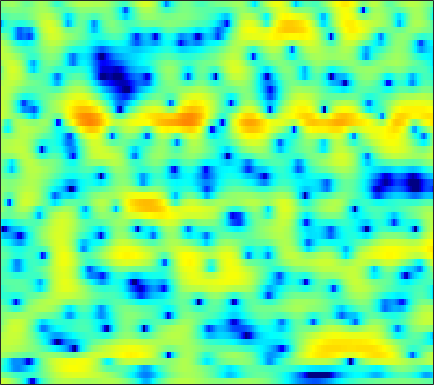

The file beside this chart, header and first rows:
3.8968, 3.6075, 3.1493, 2.6031, 2.1265, 1.3841, 0.49467, -0.27905, -1.4859, -2.9473, -4.784, -6.5322, -9.6679, -14.674, -21.717, -20.959, -12.798, -9.4655, -6.4243, -4.2419, -2.5821, -1.5799, -0.48843, 0.39384
0.04969, -0.3332, -0.8752, -1.443, -1.874, -2.438, -2.975, -3.348, -3.793, -4.156, -4.42, -4.538, -4.58, -4.474, -4.289, -3.9, -3.364, -2.878, -2.152, -1.37, -0.5701, 0.02276, 0.7864, 1.502
-3.642, -4.607, -6.1, -7.799, -9.16, -10.93, -12.32, -12.89, -12.96, -12.41, -11.54, -10.78, -9.65, -8.419, -7.452, -6.119, -4.77, -3.775, -2.492, -1.276, -0.1426, 0.649, 1.621, 2.496
-2.637, -3.761, -5.6, -7.795, -9.542, -11.55, -12.52, -12.6, -12.51, -12.85, -14.09, -15.99, -20.67, -22.31, -16.65, -11.12, -7.391, -5.265, -3.002, -1.202, 0.2526, 1.166, 2.189, 3.029
1.724, 1.516, 1.16, 0.7574, 0.4412, 0.03604, -0.3398, -0.598, -0.9165, -1.215, -1.485, -1.648, -1.781, -1.769, -1.655, -1.372, -0.9738, -0.633, -0.1794, 0.2289, 0.5561, 0.7348, 0.8868, 0.9417
2.746, 2.834, 2.88, 2.86, 2.801, 2.677, 2.508, 2.357, 2.123, 1.855, 1.553, 1.313, 0.9738, 0.6179, 0.33, -0.08963, -0.5485, -0.9248, -1.489, -2.136, -2.881, -3.506, -4.42, -5.398
2.881, 3.08, 3.279, 3.4, 3.436, 3.417, 3.319, 3.192, 2.946, 2.617, 2.207, 1.843, 1.281, 0.6351, 0.09141, -0.7177, -1.623, -2.381, -3.52, -4.826, -6.36, -7.716, -9.932, -12.86
2.246, 2.625, 3.055, 3.389, 3.568, 3.702, 3.701, 3.612, 3.372, 2.994, 2.47, 1.979, 1.193, 0.2647, -0.5186, -1.663, -2.901, -3.868, -5.157, -6.404, -7.566, -8.387, -9.443, -10.44
0.57, 1.466, 2.442, 3.179, 3.59, 3.954, 4.115, 4.11, 3.931, 3.553, 2.963, 2.375, 1.369, 0.07793, -1.103, -3.021, -5.405, -7.529, -10.75, -13.41, -13.42, -12.13, -10.31, -8.912
-0.5807, 0.5143, 1.653, 2.487, 2.945, 3.362, 3.591, 3.656, 3.599, 3.376, 2.975, 2.555, 1.805, 0.8057, -0.1311, -1.656, -3.505, -5.076, -7.203, -8.588, -8.52, -7.807, -6.641, -5.618
-0.007806, 0.344, 0.713, 0.9622, 1.085, 1.194, 1.29, 1.363, 1.467, 1.57, 1.644, 1.666, 1.616, 1.453, 1.26, 0.9132, 0.4951, 0.169, -0.2342, -0.5638, -0.8027, -0.9324, -1.101, -1.339
-0.5972, -0.8478, -1.367, -2.108, -2.782, -3.737, -4.461, -4.61, -4.079, -2.967, -1.701, -0.8346, 0.1423, 0.9108, 1.352, 1.792, 2.079, 2.222, 2.33, 2.349, 2.299, 2.223, 2.044, 1.732
-2.836, -3.21, -4.043, -5.387, -6.889, -9.99, -15.55, -20.66, -14.17, -8.777, -5.482, -3.744, -2.033, -0.7903, -0.08355, 0.6448, 1.196, 1.528, 1.895, 2.199, 2.448, 2.589, 2.726, 2.789
-4.686, -4.382, -4.239, -4.389, -4.654, -5.076, -5.351, -5.355, -5.021, -4.351, -3.578, -3.025, -2.387, -1.916, -1.677, -1.462, -1.279, -1.114, -0.7972, -0.3012, 0.3361, 0.8557, 1.551, 2.204
-4.471, -3.709, -3.008, -2.59, -2.39, -2.208, -2.093, -2.057, -2.006, -1.964, -1.984, -2.081, -2.358, -2.894, -3.495, -4.629, -6.142, -7.373, -8.262, -7.105, -4.664, -2.811, -0.6636, 1.05
-2.953, -2.589, -2.251, -2.036, -1.936, -1.881, -1.899, -1.922, -1.968, -2.07, -2.227, -2.413, -2.835, -3.5, -4.216, -5.583, -7.577, -9.435, -11.31, -9.591, -6.119, -3.803, -1.262, 0.728
-2.642, -2.724, -2.939, -3.26, -3.576, -4.048, -4.459, -4.635, -4.703, -4.581, -4.329, -4.116, -3.864, -3.703, -3.669, -3.675, -3.671, -3.571, -3.221, -2.569, -1.605, -0.7335, 0.4659, 1.621
-2.862, -3.2, -3.922, -5.051, -6.224, -8.194, -10.57, -12.15, -12.39, -10.37, -8.136, -6.754, -5.329, -4.3, -3.756, -3.2, -2.741, -2.426, -1.93, -1.321, -0.5845, 0.1029, 1.099, 2.09
-2.335, -2.587, -3.313, -4.521, -5.73, -7.927, -10.8, -12.75, -12.87, -10.46, -7.922, -6.448, -5.015, -4.128, -3.721, -3.515, -3.645, -3.891, -4.232, -4.15, -3.292, -2.226, -0.5044, 1.238
-1.49, -1.635, -2.059, -2.646, -3.176, -3.951, -4.57, -4.881, -5.067, -4.824, -4.41, -4.047, -3.616, -3.418, -3.445, -3.897, -4.991, -6.455, -10.12, -19.62, -16.1, -8.536, -3.36, -0.06943
-2.122, -2.454, -2.977, -3.582, -4.091, -4.705, -5.238, -5.566, -5.774, -5.671, -5.329, -4.953, -4.412, -3.867, -3.592, -3.393, -3.392, -3.496, -3.668, -3.537, -2.697, -1.715, -0.1265, 1.481
-4.507, -5.164, -6.033, -6.969, -7.694, -8.787, -10.14, -11.19, -12.23, -12.3, -10.88, -9.379, -7.396, -5.649, -4.564, -3.347, -2.363, -1.723, -0.8997, -0.1418, 0.6837, 1.318, 2.156, 2.964
-9.155, -10.22, -11.1, -11.44, -11.65, -12.4, -13.88, -15.79, -20.41, -22.6, -16.23, -12.49, -8.974, -6.48, -5.013, -3.389, -2.072, -1.236, -0.2297, 0.6933, 1.497, 2.071, 2.794, 3.408
-17.4, -28.74, -22.11, -15.3, -13.04, -11.35, -10.48, -10.2, -9.643, -9.038, -8.019, -7.083, -5.78, -4.565, -3.733, -2.737, -1.85, -1.203, -0.3989, 0.4083, 1.215, 1.792, 2.523, 3.173
-6.761, -7.527, -7.776, -7.249, -6.693, -5.851, -5.098, -4.641, -4.028, -3.559, -3.145, -2.886, -2.664, -2.566, -2.55, -2.657, -2.744, -2.653, -2.23, -1.474, -0.398, 0.4566, 1.49, 2.419
-0.603, -1.03, -1.413, -1.571, -1.519, -1.235, -0.8776, -0.5216, -0.1896, 0.08704, 0.1815, 0.0658, -0.3658, -1.23, -2.26, -4.305, -7.38, -10.44, -11.48, -7.483, -4.058, -2.151, -0.304, 1.032
1.27, 0.3746, -0.7704, -1.527, -1.594, -1.085, -0.1169, 0.6589, 1.554, 2.195, 2.49, 2.472, 2.101, 1.25, 0.2702, -1.487, -3.692, -5.287, -5.975, -4.895, -3.266, -2.385, -1.477, -0.926
0.6828, -1.394, -5.645, -14.51, -17.84, -7.054, -2.321, -0.1741, 1.817, 3.097, 3.84, 4.124, 4.163, 3.886, 3.504, 2.784, 1.957, 1.301, 0.4723, -0.3369, -1.298, -2.166, -3.758, -5.85
0.8654, -0.1746, -1.593, -2.611, -2.687, -1.902, -0.539, 0.5015, 1.716, 2.637, 3.289, 3.594, 3.769, 3.721, 3.536, 3.102, 2.491, 1.91, 0.9336, -0.2714, -1.856, -3.291, -5.889, -9.343
0.9608, 0.656, 0.3037, 0.114, 0.1052, 0.2934, 0.6725, 1.027, 1.553, 2.013, 2.405, 2.615, 2.783, 2.785, 2.672, 2.393, 1.921, 1.475, 0.6851, -0.2662, -1.432, -2.419, -3.822, -5.263
0.4284, 0.2588, 0.05772, -0.06775, -0.09485, 0.01576, 0.2546, 0.5179, 0.9191, 1.367, 1.765, 2.018, 2.261, 2.37, 2.367, 2.232, 1.952, 1.641, 1.131, 0.4775, -0.2714, -0.9064, -1.792, -2.73
-0.5354, -0.9259, -1.496, -2.02, -2.26, -2.274, -1.867, -1.336, -0.5044, 0.371, 1.137, 1.614, 2.088, 2.396, 2.516, 2.521, 2.397, 2.204, 1.867, 1.417, 0.9056, 0.4756, -0.1634, -0.8386
-1.371, -2.268, -4.002, -6.488, -8.705, -10.26, -7.792, -5.307, -2.576, -0.5908, 0.8286, 1.6, 2.315, 2.733, 2.881, 2.904, 2.777, 2.611, 2.304, 1.952, 1.561, 1.25, 0.7984, 0.3212
-0.6213, -1.298, -2.755, -4.893, -6.784, -7.919, -5.887, -3.726, -1.225, 0.5442, 1.79, 2.404, 2.886, 3.015, 2.917, 2.616, 2.127, 1.743, 1.21, 0.8227, 0.5258, 0.3822, 0.2447, 0.04468
0.986, 1.066, 0.9717, 0.78, 0.7052, 0.7674, 1.147, 1.577, 2.187, 2.715, 3.049, 3.123, 2.936, 2.406, 1.775, 0.5746, -0.9824, -2.328, -3.949, -4.799, -4.455, -3.802, -2.935, -2.358
1.822, 2.118, 2.393, 2.592, 2.724, 2.897, 3.075, 3.199, 3.319, 3.362, 3.205, 2.944, 2.331, 1.369, 0.3405, -1.581, -4.356, -7.429, -14.29, -22.96, -12.38, -8.823, -6.325, -4.988
1.928, 2.032, 2.151, 2.295, 2.409, 2.627, 2.826, 2.955, 3.074, 3.063, 2.899, 2.643, 2.122, 1.342, 0.5654, -0.683, -2.156, -3.379, -4.743, -5.611, -5.684, -5.433, -5.065, -4.876
1.252, 0.8468, 0.4352, 0.3325, 0.5073, 0.9765, 1.583, 2.019, 2.478, 2.729, 2.82, 2.753, 2.506, 2.075, 1.685, 1.051, 0.3699, -0.1423, -0.812, -1.433, -1.942, -2.37, -2.882, -3.537
-0.146, -2.164, -5.385, -6.859, -5.176, -2.317, -0.08039, 1.073, 2.123, 2.744, 3.007, 3.052, 2.925, 2.7, 2.483, 2.168, 1.817, 1.606, 1.216, 0.8338, 0.2712, -0.2586, -1.219, -2.432
1.754, -0.2224, -3.22, -4.648, -3.45, -1.141, 0.6885, 1.48, 2.137, 2.386, 2.237, 2.02, 1.58, 1.135, 0.8096, 0.5918, 0.6055, 0.8081, 1.087, 1.364, 1.3, 1.042, 0.1542, -1.415
3.964, 3.381, 2.566, 1.888, 1.501, 1.073, 0.5773, 0.1528, -0.6708, -1.655, -2.741, -3.636, -4.953, -6.718, -8.274, -9.865, -8.541, -6.487, -3.704, -1.77, -0.4749, 0.09281, 0.385, 0.1543
3.65, 3.333, 2.711, 1.885, 1.102, -0.1732, -1.878, -3.42, -6.048, -9.255, -11.95, -12.85, -12.86, -13.36, -14.42, -16.15, -13.95, -10.52, -6.814, -4.098, -2.149, -1.126, -0.0811, 0.6457
3.397, 3.149, 2.595, 1.751, 0.9242, -0.5415, -2.461, -4.315, -7.629, -12.09, -17.15, -16.96, -13.52, -11.03, -9.85, -8.442, -7.04, -5.98, -4.44, -3.016, -1.797, -0.9909, -0.09128, 0.6843
3.403, 3.254, 2.882, 2.297, 1.715, 0.7411, -0.4547, -1.471, -2.883, -4.253, -5.22, -5.604, -5.624, -5.256, -4.86, -4.246, -3.604, -3.08, -2.416, -1.818, -1.278, -0.9053, -0.4902, -0.1035
3.191, 3.203, 3.113, 2.898, 2.628, 2.169, 1.587, 1.071, 0.3876, -0.2686, -0.8589, -1.203, -1.525, -1.717, -1.751, -1.751, -1.681, -1.609, -1.565, -1.549, -1.619, -1.762, -2.021, -2.353
2.354, 2.668, 3.013, 3.221, 3.276, 3.19, 2.95, 2.683, 2.212, 1.675, 1.097, 0.6688, 0.1267, -0.3406, -0.6351, -0.9332, -1.15, -1.321, -1.552, -1.89, -2.446, -3.069, -4.237, -5.914
0.386, 1.48, 2.639, 3.42, 3.792, 3.999, 3.924, 3.723, 3.23, 2.521, 1.66, 0.9215, -0.1172, -1.082, -1.696, -2.184, -2.331, -2.281, -2.154, -2.204, -2.566, -3.086, -4.308, -6.254
-1.003, 0.9477, 2.683, 3.761, 4.229, 4.506, 4.414, 4.113, 3.445, 2.439, 1.03, -0.3284, -2.613, -5.533, -7.827, -9.246, -7.473, -5.619, -3.728, -2.51, -1.883, -1.755, -1.96, -2.538
1.664, 2.415, 3.196, 3.708, 3.892, 3.899, 3.623, 3.202, 2.435, 1.363, -0.1045, -1.51, -3.909, -7.096, -9.88, -11.54, -8.732, -6.402, -4.017, -2.37, -1.308, -0.8458, -0.5553, -0.5837
3.136, 3.144, 3.112, 2.975, 2.788, 2.417, 1.909, 1.436, 0.6937, -0.1743, -1.095, -1.835, -2.799, -3.616, -4.005, -4.078, -3.62, -3.04, -2.117, -1.237, -0.5206, -0.1226, 0.2064, 0.3074
3.336, 2.973, 2.449, 1.832, 1.322, 0.5575, -0.2667, -0.8435, -1.645, -2.378, -2.981, -3.31, -3.574, -3.623, -3.469, -3.052, -2.408, -1.794, -0.9626, -0.175, 0.5111, 0.9325, 1.321, 1.492
2.599, 1.993, 1.086, 0.06144, -0.8164, -2.111, -3.507, -4.56, -5.769, -6.574, -7.122, -7.305, -7.291, -6.847, -6.189, -4.915, -3.389, -2.236, -0.7955, 0.4611, 1.482, 2.073, 2.632, 2.929
0.3674, -0.2788, -1.202, -2.341, -3.512, -5.591, -8.414, -11.26, -14.97, -15.69, -14.41, -14.22, -15.38, -16.94, -15.07, -10.01, -5.845, -3.417, -0.8859, 0.9923, 2.349, 3.095, 3.772, 4.138
-5.246, -4.804, -4.158, -4.152, -4.625, -6.071, -8.543, -11.21, -14.75, -15.07, -13.37, -12.69, -12.79, -12.97, -11.39, -7.653, -4.055, -1.853, 0.4682, 2.203, 3.445, 4.095, 4.635, 4.831
-11.82, -8.173, -5.348, -4.004, -3.572, -3.567, -3.993, -4.471, -4.965, -5.217, -5.103, -4.852, -4.331, -3.583, -2.791, -1.488, -0.05759, 0.9539, 2.176, 3.163, 3.889, 4.23, 4.419, 4.277
-3.354, -3.129, -2.645, -2.127, -1.868, -1.664, -1.609, -1.583, -1.627, -1.627, -1.533, -1.381, -1.059, -0.5706, -0.1568, 0.4938, 1.167, 1.669, 2.242, 2.663, 2.894, 2.94, 2.796, 2.419
-1.002, -0.8454, -0.5968, -0.3639, -0.2358, -0.1431, -0.1379, -0.1789, -0.2955, -0.402, -0.48, -0.4728, -0.3436, -0.06085, 0.2308, 0.6702, 1.114, 1.413, 1.697, 1.816, 1.722, 1.52, 1.084, 0.5166
0.02933, 0.4998, 1.007, 1.317, 1.453, 1.462, 1.282, 0.9881, 0.4964, -0.1285, -0.7641, -1.141, -1.326, -1.067, -0.5747, 0.212, 0.9628, 1.378, 1.703, 1.702, 1.355, 0.8433, -0.1373, -1.411
